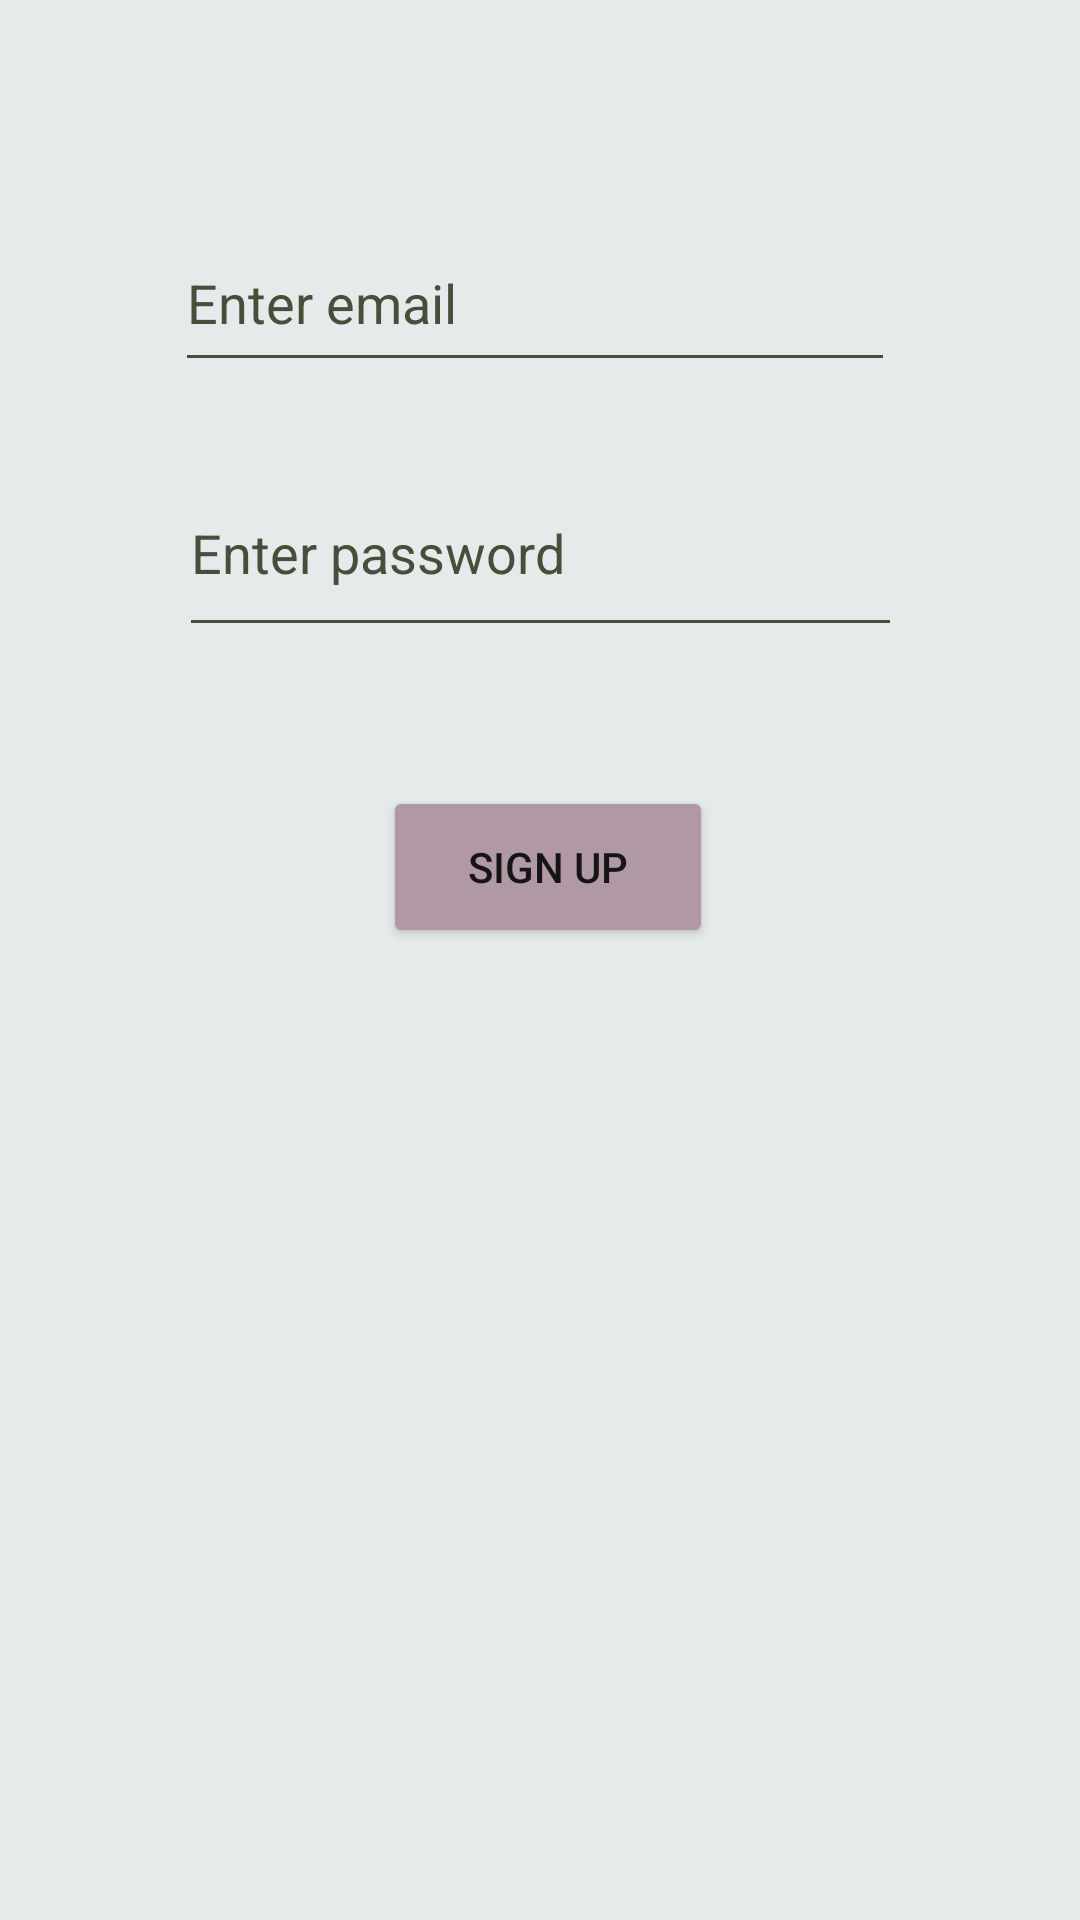

Write the Android layout XML for this screen, with the resource values it uses.
<!-- AndroidManifest.xml: application theme Theme.MaterialComponents.Light.NoActionBar -->
<!-- res/layout/signup_dialog.xml -->
<?xml version="1.0" encoding="utf-8"?>
<androidx.constraintlayout.widget.ConstraintLayout xmlns:android="http://schemas.android.com/apk/res/android"
    xmlns:app="http://schemas.android.com/apk/res-auto"
    xmlns:tools="http://schemas.android.com/tools"
    android:layout_width="match_parent"
    android:layout_height="match_parent"
    android:background="@color/platinum">

    <EditText
        android:id="@+id/passwordEdit"
        android:layout_width="241dp"
        android:layout_height="66dp"
        android:backgroundTint="@color/rifleGreen"
        android:ems="10"
        android:hint="Enter password"
        android:inputType="textPassword"
        android:minHeight="48dp"
        android:textColor="@color/rifleGreen"
        android:textColorHint="@color/rifleGreen"
        app:layout_constraintBottom_toBottomOf="parent"
        app:layout_constraintEnd_toEndOf="parent"
        app:layout_constraintStart_toStartOf="parent"
        app:layout_constraintTop_toTopOf="parent"
        app:layout_constraintVertical_bias="0.261" />

    <Button
        android:id="@+id/signup"
        android:layout_width="110dp"
        android:layout_height="54dp"
        android:backgroundTint="@color/lilacLuster"
        android:text="Sign up"
        app:layout_constraintBottom_toBottomOf="parent"
        app:layout_constraintEnd_toEndOf="parent"
        app:layout_constraintHorizontal_bias="0.511"
        app:layout_constraintStart_toStartOf="parent"
        app:layout_constraintTop_toTopOf="parent"
        app:layout_constraintVertical_bias="0.447" />

    <EditText
        android:id="@+id/emailEdit"
        android:layout_width="240dp"
        android:layout_height="56dp"
        android:backgroundTint="@color/rifleGreen"
        android:ems="10"
        android:hint="Enter email"
        android:inputType="textEmailAddress"
        android:minHeight="48dp"
        android:textColor="@color/rifleGreen"
        android:textColorHint="@color/rifleGreen"
        app:layout_constraintBottom_toBottomOf="parent"
        app:layout_constraintEnd_toEndOf="parent"
        app:layout_constraintHorizontal_bias="0.485"
        app:layout_constraintStart_toStartOf="parent"
        app:layout_constraintTop_toTopOf="parent"
        app:layout_constraintVertical_bias="0.122" />

</androidx.constraintlayout.widget.ConstraintLayout>
<!-- resources referenced by this layout -->
<resources>
  <color name="lilacLuster">#B098A4</color>
  <color name="platinum">#E5EBEA</color>
  <color name="rifleGreen">#45503B</color>
</resources>
